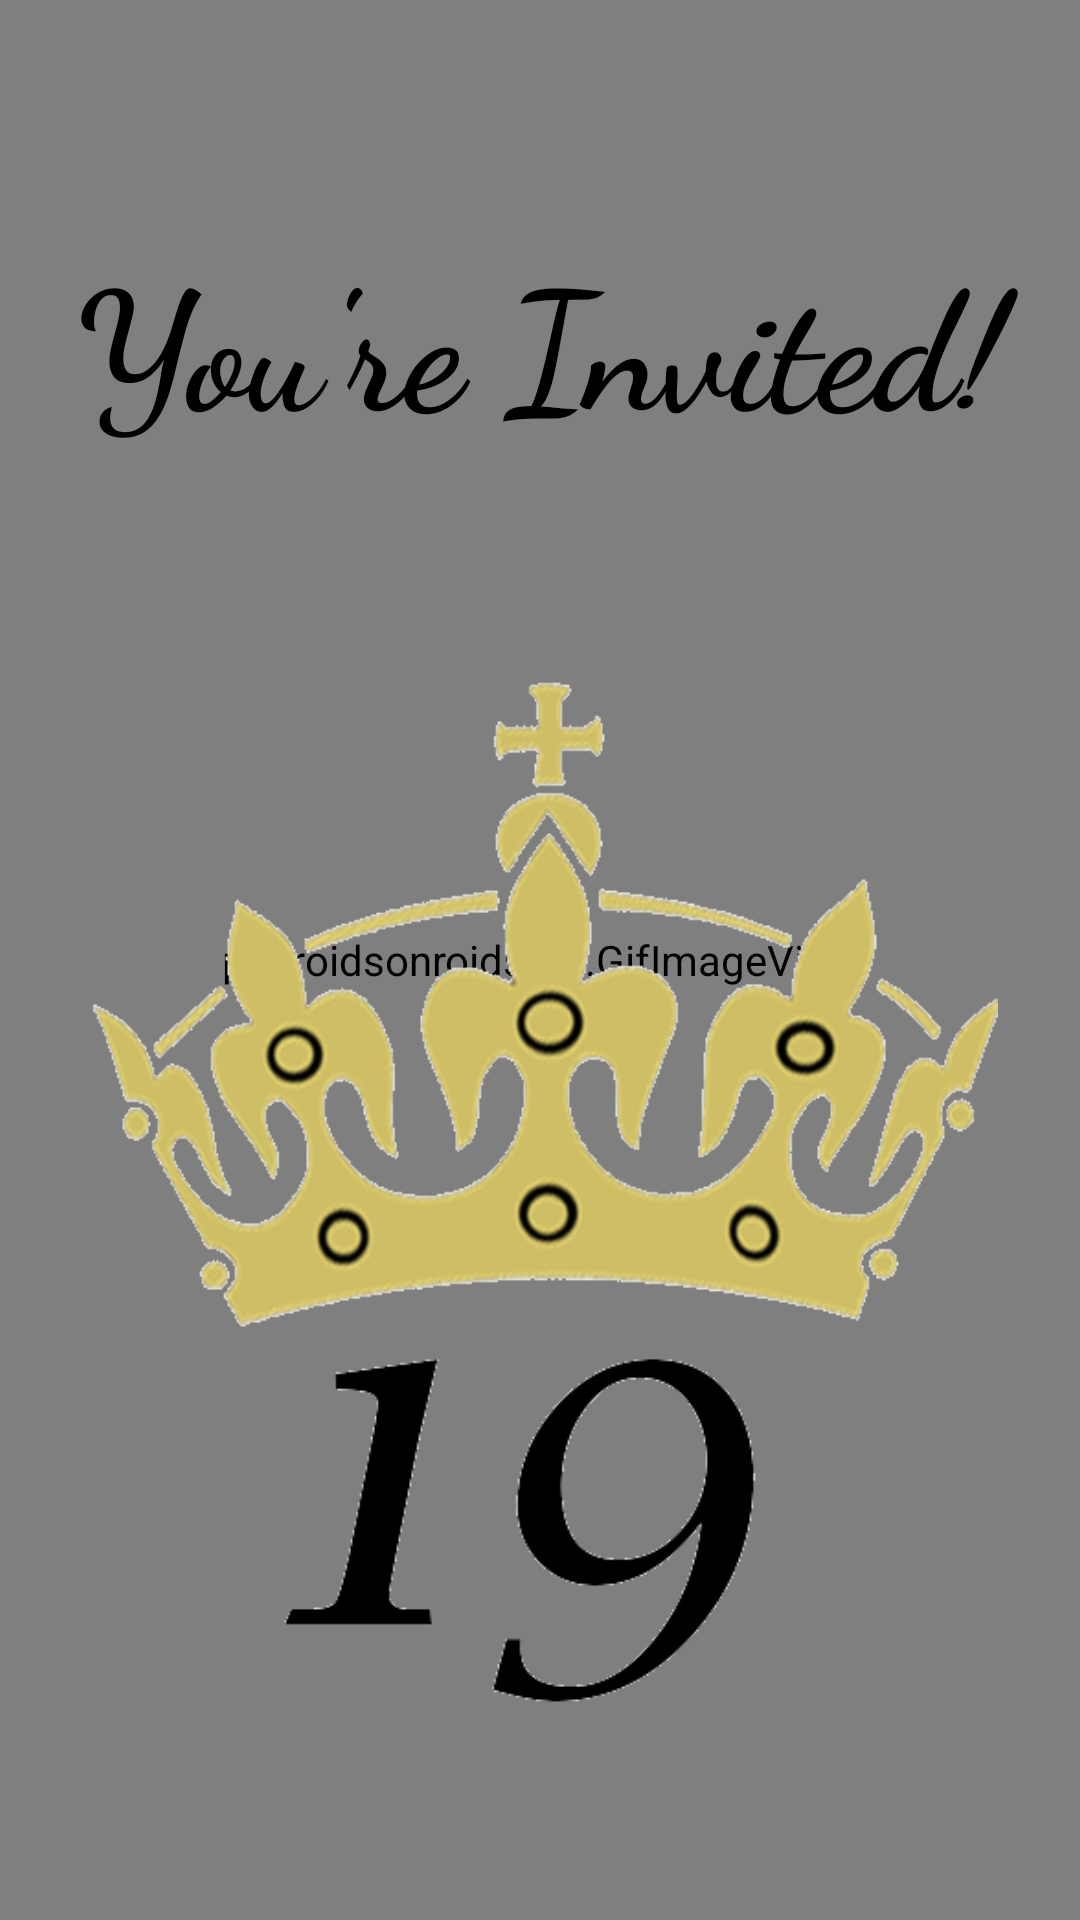

Reconstruct the res/layout file that produces this screen, plus the resources it refers to.
<!-- AndroidManifest.xml: application theme AppTheme -->
<!-- res/layout/activity_splash_screen.xml -->
<?xml version="1.0" encoding="utf-8"?>
<android.support.constraint.ConstraintLayout xmlns:android="http://schemas.android.com/apk/res/android"
    xmlns:app="http://schemas.android.com/apk/res-auto"
    xmlns:tools="http://schemas.android.com/tools"
    android:background="@drawable/splash"
    android:layout_width="match_parent"
    android:layout_height="match_parent"
    tools:context="com.fin.amrit.amrit_final_app.SplashScreen">

    <pl.droidsonroids.gif.GifImageView

        android:layout_width="match_parent"
        android:layout_height="match_parent"
        android:background="@drawable/splash"
        />


    <ImageView
        android:id="@+id/splash"
        android:layout_width="match_parent"
        android:layout_height="345dp"
        android:layout_alignParentTop="true"
        android:layout_marginBottom="8dp"
        android:src="@drawable/final_image"
        app:layout_constraintBottom_toBottomOf="parent"
        app:layout_constraintEnd_toEndOf="parent"
        app:layout_constraintHorizontal_bias="0.0"
        app:layout_constraintStart_toStartOf="parent"
        app:layout_constraintTop_toBottomOf="@+id/splash_text" />

    <TextView
        android:id="@+id/splash_text"
        android:layout_width="match_parent"
        android:layout_height="107dp"
        android:layout_alignParentBottom="true"
        android:gravity="center"
        android:text="@string/splash_text"
        android:textColor="@color/black"
        android:textSize="55sp"
        android:textStyle="bold"
        app:fontFamily="cursive"
        app:layout_constraintBottom_toTopOf="@+id/splash"
        app:layout_constraintEnd_toEndOf="parent"
        app:layout_constraintHorizontal_bias="0.0"
        app:layout_constraintStart_toStartOf="parent"
        app:layout_constraintTop_toTopOf="parent"
        app:layout_constraintVertical_bias="0.0" />




</android.support.constraint.ConstraintLayout>
<!-- resources referenced by this layout -->
<resources>
  <color name="black">#000000</color>
  <!-- drawable final_image: png bitmap (drawable, 110003 bytes) -->
  <!-- drawable splash: gif bitmap (drawable, 663547 bytes) -->
  <string name="splash_text">You\'re Invited!</string>
  <style name="AppTheme" parent="Theme.AppCompat.Light.DarkActionBar">
          
          <item name="colorPrimary">@color/gold</item>
          <item name="colorPrimaryDark">@color/gold</item>
          <item name="colorAccent">@color/colorAccent</item>
      </style>
  <color name="gold">#b29600</color>
  <color name="colorAccent">#FF4081</color>
</resources>
